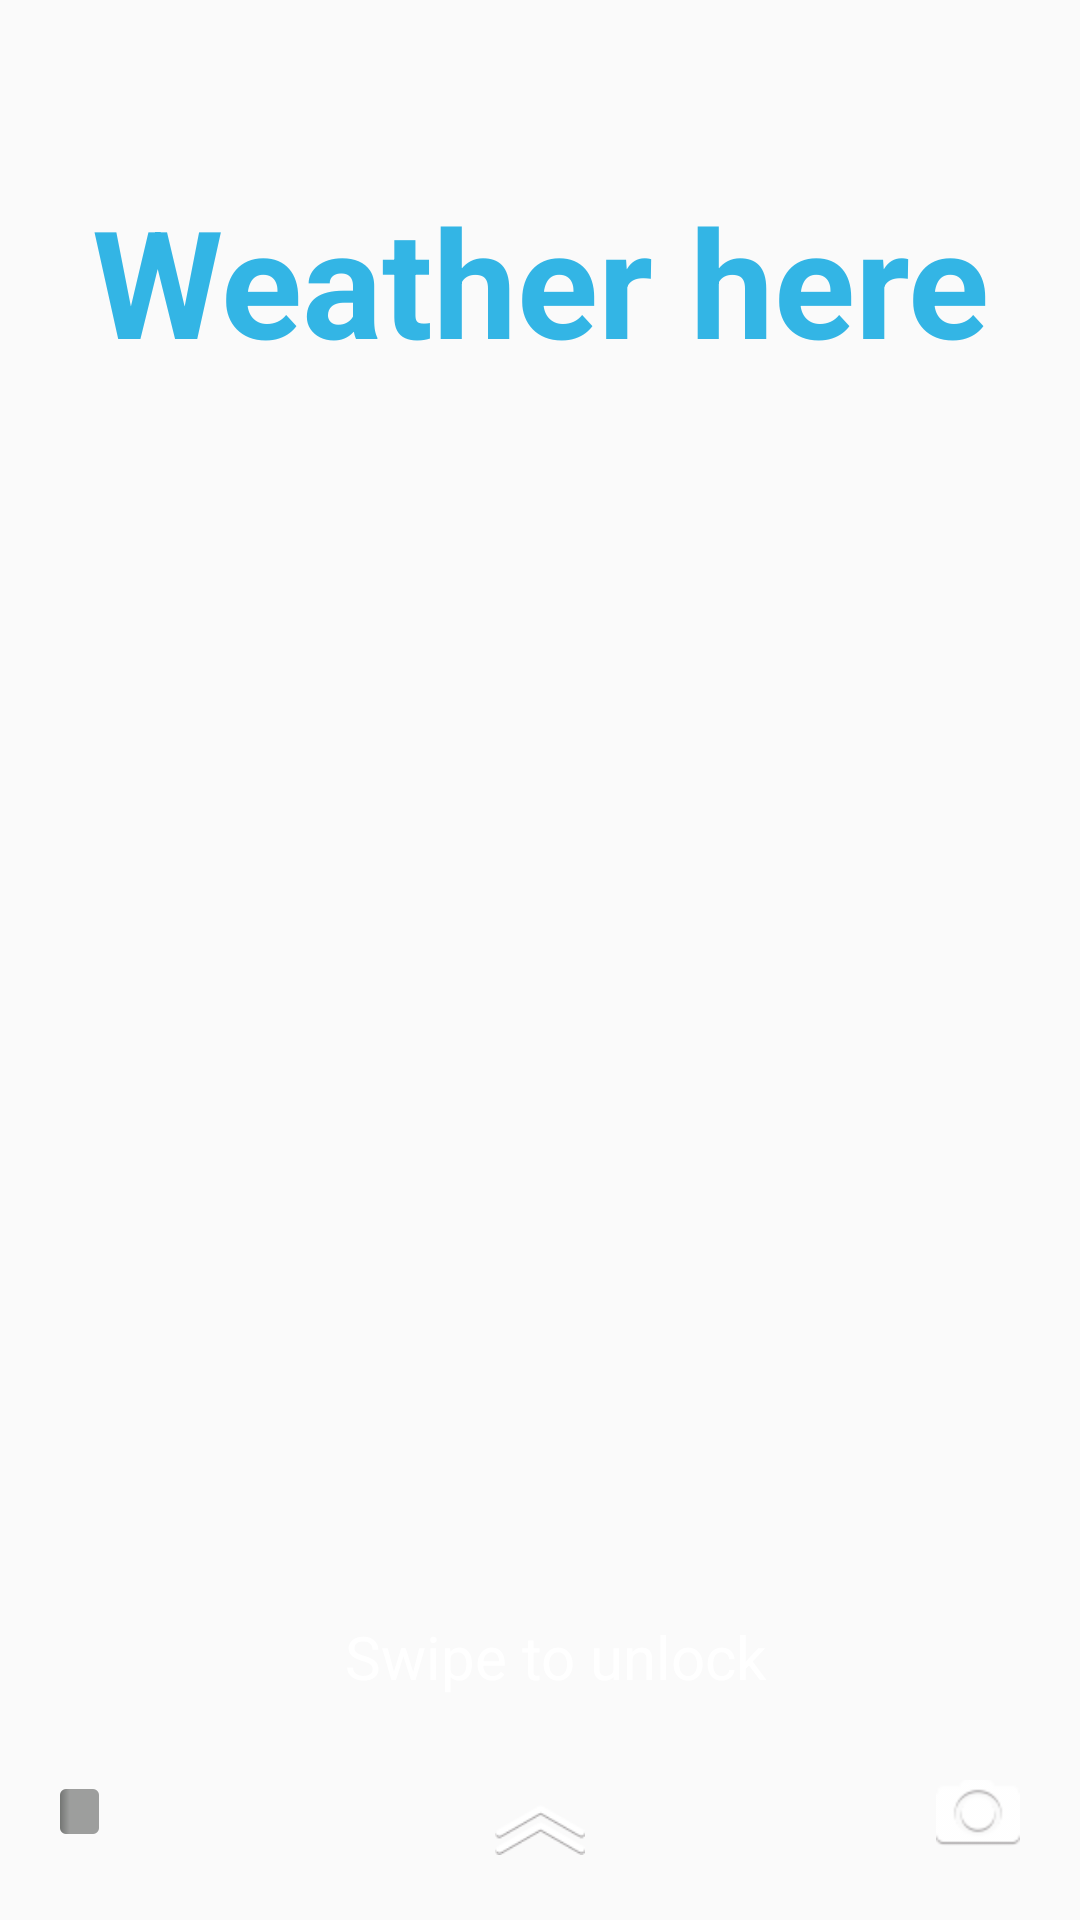

Here is an Android app screen rendered from its layout file. Give the layout XML and the strings, colors and styles it references.
<!-- AndroidManifest.xml: application theme AppTheme -->
<!-- res/layout/screenlock_home_view.xml -->
<?xml version="1.0" encoding="utf-8"?>
<LinearLayout xmlns:android="http://schemas.android.com/apk/res/android"
              xmlns:shimmer="http://schemas.android.com/apk/res-auto"
              xmlns:tools="http://schemas.android.com/tools"
              android:layout_width="match_parent"
              android:layout_height="match_parent"
              android:orientation="vertical"
              android:id="@+id/center_content_parent_id"
              tools:background="@android:color/black">

    <TextView
        android:id="@+id/center"
        android:layout_width="match_parent"
        android:layout_height="0dp"
        android:layout_marginTop="60dp"
        android:layout_weight="9"
        android:background="@android:color/transparent"
        android:gravity="top|center_horizontal"
        android:keepScreenOn="true"
        android:text="Weather here"
        android:textColor="#33b5e5"
        android:textSize="50sp"
        android:textStyle="bold"/>

    
    
    
    
    
    
    
    
    <FrameLayout
        android:id="@+id/shimmer_container"
        android:layout_width="match_parent"
        android:layout_height="0dp"
        android:layout_gravity="center"
        android:layout_weight="1"
        >

        <LinearLayout
            android:layout_width="wrap_content"
            android:layout_height="match_parent"
            android:layout_gravity="center"
            android:orientation="horizontal"
            >

            <TextView
                android:layout_width="wrap_content"
                android:layout_height="match_parent"
                android:layout_gravity="center"
                android:layout_marginLeft="10dp"
                android:gravity="center"
                android:text="@string/lock_home_swipe_to_unlock"
                android:textColor="@android:color/white"
                android:textSize="20sp"
                />
        </LinearLayout>

    </FrameLayout>
    

    <FrameLayout
        android:layout_width="match_parent"
        android:layout_height="0dp"
        android:layout_weight="1"
        android:layout_marginBottom="10dp"
        android:padding="10dp"
        >

        <LinearLayout
            android:layout_width="wrap_content"
            android:layout_height="wrap_content"
            android:layout_gravity="left|start|center"
            android:layout_marginLeft="10dp"
            android:layout_marginStart="10dp"
            android:orientation="horizontal"
            >

            <LinearLayout
                android:layout_width="13dp"
                android:layout_height="17dp"
                android:orientation="vertical"
                tools:background="@android:color/holo_blue_bright"
                >

                <View
                    android:id="@+id/unlock_battery_positive_terminal"
                    android:layout_width="6dp"
                    android:layout_height="2dp"
                    android:layout_gravity="center_horizontal"
                    android:background="@color/unlock_screen_battery_background_color"
                    tools:background="@android:color/holo_red_dark"
                    />

                <FrameLayout
                    android:layout_width="match_parent"
                    android:layout_height="match_parent">

                    <ProgressBar
                        android:id="@+id/battery_indicator"
                        style="@style/Widget.ProgressBar.Vertical"
                        android:layout_width="match_parent"
                        android:layout_height="match_parent"
                        tools:background="@android:color/holo_green_dark"
                        />

                    <ImageView
                        android:id="@+id/battery_charging"
                        android:layout_width="wrap_content"
                        android:layout_height="wrap_content"
                        android:layout_gravity="center"
                        android:scaleType="fitCenter"
                        android:src="@drawable/lockscreen_icon_charging_higher"
                        android:visibility="gone"
                        tools:visibility="visible"
                        />
                </FrameLayout>
            </LinearLayout>


            <TextView
                android:id="@+id/battery_info"
                android:layout_width="wrap_content"
                android:layout_height="wrap_content"
                android:layout_gravity="center_vertical"
                android:layout_marginLeft="5dp"
                android:layout_marginStart="5dp"
                android:gravity="center"
                android:textColor="@android:color/white"
                tools:text="battery"
                />
        </LinearLayout>


        <ImageView
            android:id="@+id/unlock_icon"
            android:layout_width="30dp"
            android:layout_height="wrap_content"
            android:layout_gravity="center_horizontal|bottom"
            android:src="@drawable/lockscreen_icon_unlock"
            />

        <ImageView
            android:id="@+id/camera_icon"
            android:layout_width="wrap_content"
            android:layout_height="35dp"
            android:layout_gravity="right|end|center_vertical"
            android:paddingEnd="10dp"
            android:paddingLeft="20dp"
            android:paddingRight="10dp"
            android:paddingStart="20dp"
            android:scaleType="center"
            android:src="@drawable/lockscreen_icon_camera"
            />
    </FrameLayout>

</LinearLayout>
<!-- resources referenced by this layout -->
<resources>
  <!-- drawable lockscreen_icon_camera: png bitmap (drawable-hdpi, 2101 bytes) -->
  <!-- drawable lockscreen_icon_charging_higher: png bitmap (drawable-hdpi, 1919 bytes) -->
  <!-- drawable lockscreen_icon_unlock: png bitmap (drawable-hdpi, 1764 bytes) -->
  <string name="lock_home_swipe_to_unlock">Swipe to unlock</string>
  <style name="Widget.ProgressBar.Vertical">
          <item name="android:indeterminateOnly">false</item>
          <item name="android:progressDrawable">@drawable/vertical_progress_bar</item>
          <item name="android:indeterminateDrawable">@android:drawable/progress_indeterminate_horizontal</item>
          <item name="android:minWidth">1dip</item>
          <item name="android:maxWidth">12dip</item>
      </style>
  <style name="AppTheme" parent="Theme.AppCompat.Light.DarkActionBar">
          
          <item name="colorPrimary">@color/colorPrimary</item>
          <item name="colorPrimaryDark">@color/colorPrimaryDark</item>
          <item name="colorAccent">@color/colorAccent</item>
      </style>
  <!-- drawable vertical_progress_bar (drawable) -->
  <?xml version="1.0" encoding="utf-8"?>
  <layer-list xmlns:android="http://schemas.android.com/apk/res/android">
      <item android:id="@android:id/background">
          <shape>
              <corners android:radius="2dip" />
              <gradient
                  android:startColor="#ff9d9e9d"
                  android:centerColor="#ff9d9e9d"
                  android:centerY="0.75"
                  android:endColor="#ff747674"
                  android:angle="180"
                  />
          </shape>
      </item>
      <item android:id="@android:id/secondaryProgress">
          <clip android:clipOrientation="vertical" android:gravity="bottom">
              <shape>
                  <corners android:radius="2dip" />
                  <gradient
                      android:startColor="#80ffffff"
                      android:centerColor="#80ffffff"
                      android:centerY="0.75"
                      android:endColor="#a0ffffff"
                      android:angle="180"
                      />
              </shape>
          </clip>
      </item>
      <item android:id="@android:id/progress">
          <clip android:clipOrientation="vertical" android:gravity="bottom">
              <shape>
                  <corners android:radius="2dip" />
                  <gradient
                      android:startColor="#ffffffff"
                      android:centerColor="#ffffffff"
                      android:centerY="0.75"
                      android:endColor="#ffffffff"
                      android:angle="180"
                      />
              </shape>
          </clip>
      </item>
  </layer-list>
  <color name="colorPrimary">#3F51B5</color>
  <color name="colorPrimaryDark">#303F9F</color>
  <color name="colorAccent">#FF4081</color>
</resources>
